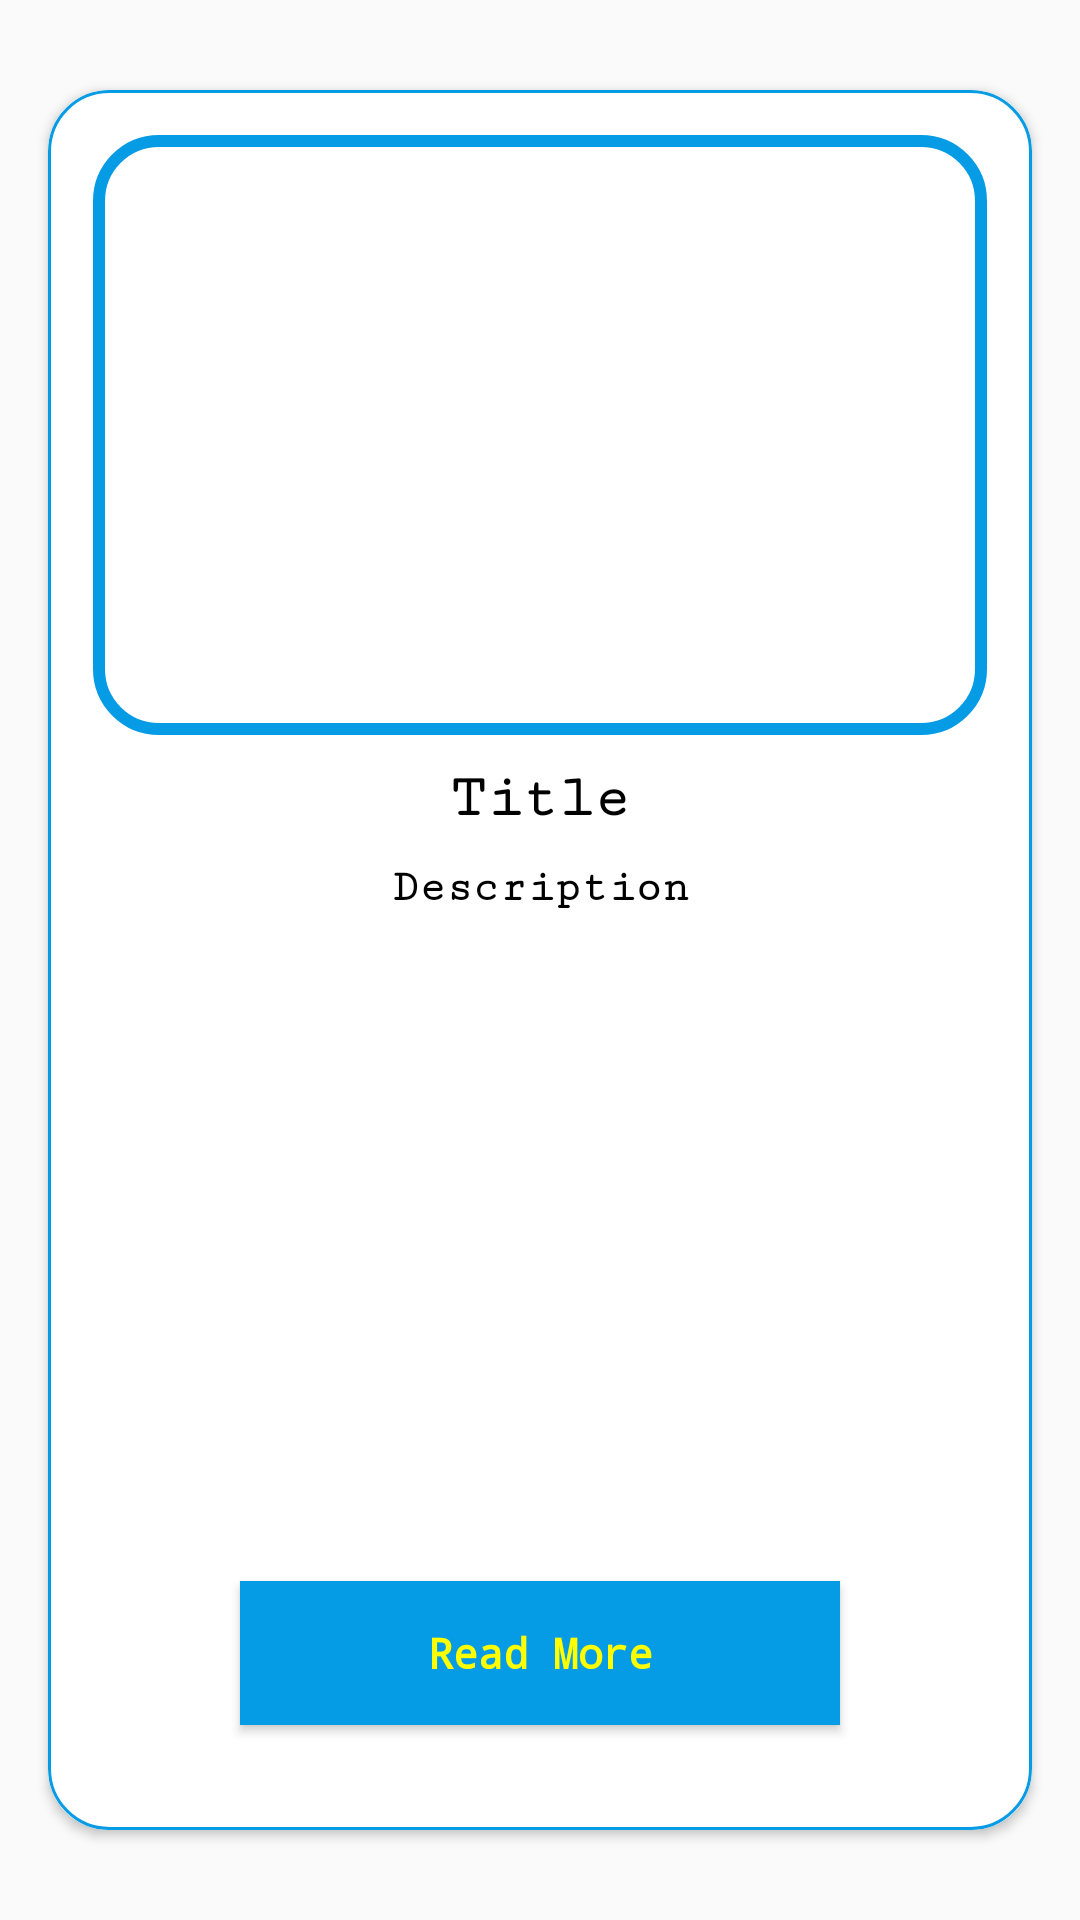

This screen was rendered from an Android layout file. Write that file and the resources it references.
<!-- AndroidManifest.xml: application theme AppTheme -->
<!-- res/layout/cardview.xml -->
<?xml version="1.0" encoding="utf-8"?>
<RelativeLayout
    xmlns:android="http://schemas.android.com/apk/res/android"
    android:layout_width="match_parent"
    android:layout_height="match_parent"
    xmlns:app="http://schemas.android.com/apk/res-auto"
    android:id="@+id/cardviewxml">

    <androidx.cardview.widget.CardView
        android:layout_width="match_parent"
        android:layout_height="match_parent"
        android:id="@+id/cardview"
        android:layout_marginBottom="30dp"
        android:layout_marginLeft="16dp"
        android:layout_marginRight="16dp"
        android:layout_marginTop="30dp"
        app:cardCornerRadius="20dp"
        >

        <RelativeLayout
            android:layout_width="match_parent"
            android:layout_height="match_parent"
            android:id="@+id/insiderelativelayout"
            android:padding="5dp"
            android:background="@drawable/layout_background_curve">

            <ImageView
                android:layout_width="match_parent"
                android:layout_height="200dp"
                android:layout_marginTop="10dp"
                android:layout_marginBottom="10dp"
                android:layout_marginLeft="10dp"
                android:layout_marginRight="10dp"
                android:id="@+id/titleimage"
                android:background="@drawable/layout_background"/>

            <TextView
                android:layout_width="match_parent"
                android:layout_height="wrap_content"
                android:text="Title"
                android:layout_below="@id/titleimage"
                android:textAlignment="center"
                android:textColor="#000"
                android:fontFamily="serif-monospace"
                android:textStyle="bold"
                android:textSize="20sp"
                android:id="@+id/titletext"
                />

            <TextView
                android:layout_width="match_parent"
                android:layout_height="wrap_content"
                android:text="Description"
                android:layout_marginTop="10dp"
                android:layout_below="@id/titletext"
                android:textAlignment="center"
                android:textColor="#000"
                android:layout_above="@id/readmorebutton"
                android:textSize="15sp"
                android:fontFamily="serif-monospace"
                android:textStyle="bold"
                android:id="@+id/descriptiontext"
                />

            <Button
                android:layout_width="200dp"
                android:layout_height="wrap_content"
                android:text="Read More"
                android:textAllCaps="false"
                android:textColor="@color/yellow"
                android:id="@+id/readmorebutton"
                android:layout_alignParentBottom="true"
                android:layout_centerHorizontal="true"
                android:layout_marginBottom="30dp"
                android:fontFamily="monospace"
                android:elevation="30dp"
                android:textStyle="bold"
                android:background="@color/colorPrimaryDark"/>

        </RelativeLayout>

    </androidx.cardview.widget.CardView>

</RelativeLayout>
<!-- resources referenced by this layout -->
<resources>
  <color name="colorPrimaryDark">#059BE5</color>
  <color name="yellow">#FFFF00</color>
  <!-- drawable layout_background (drawable) -->
  <?xml version="1.0" encoding="utf-8"?>
  <shape xmlns:android="http://schemas.android.com/apk/res/android">
  
      <corners android:radius="20dp"> </corners>
  
      <stroke
  
          android:color="@color/colorPrimaryDark"
          android:width="4dp">
  
      </stroke>
  
      <solid android:color="@color/white"> </solid>
  
  
  
  </shape>
  <!-- drawable layout_background_curve (drawable) -->
  <?xml version="1.0" encoding="utf-8"?>
  <shape xmlns:android="http://schemas.android.com/apk/res/android">
  
      <corners android:radius="20dp"> </corners>
  
      <stroke
  
          android:color="@color/colorPrimaryDark"
          android:width="1dp">
  
      </stroke>
  
      <solid android:color="@color/white"> </solid>
  
  
  
  </shape>
  <style name="AppTheme" parent="Theme.AppCompat.Light.NoActionBar">
          
          <item name="colorPrimary">@color/colorPrimary</item>
          <item name="colorPrimaryDark">@color/colorPrimaryDark</item>
          <item name="colorAccent">@color/colorAccent</item>
      </style>
  <color name="white">#fff</color>
  <color name="colorPrimary">#17006F</color>
  <color name="colorAccent">#3C0956</color>
</resources>
